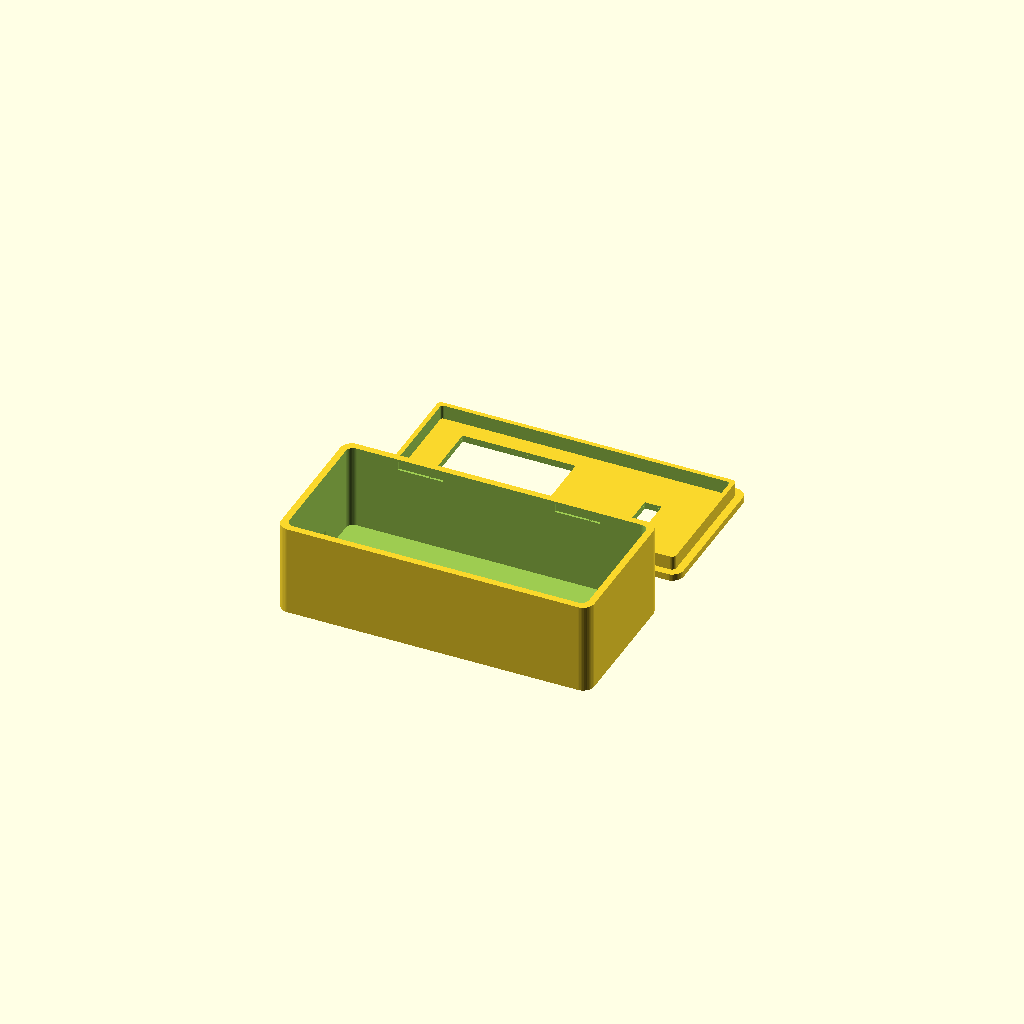
Cell 1: rendered with the file's own defaults.
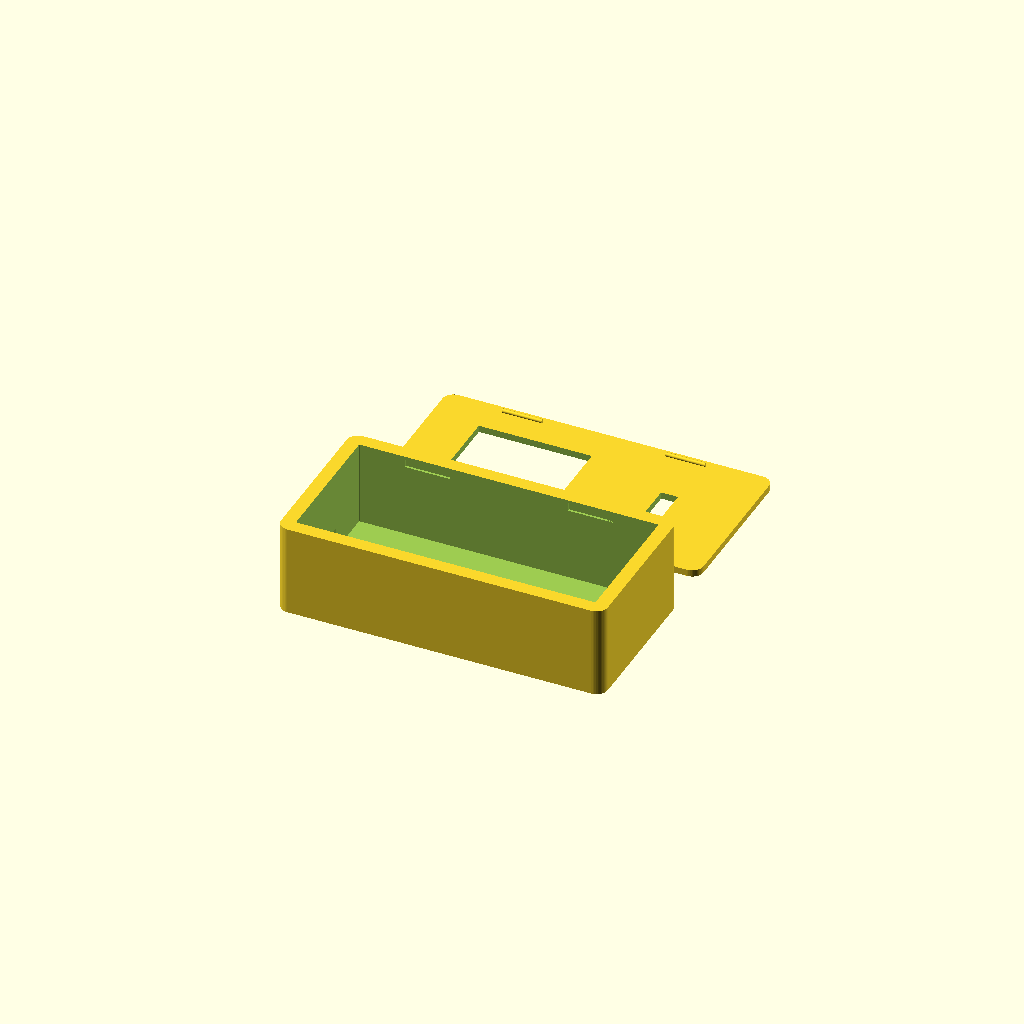
Cell 2 — wall set to 4.8, the other parameters unchanged.
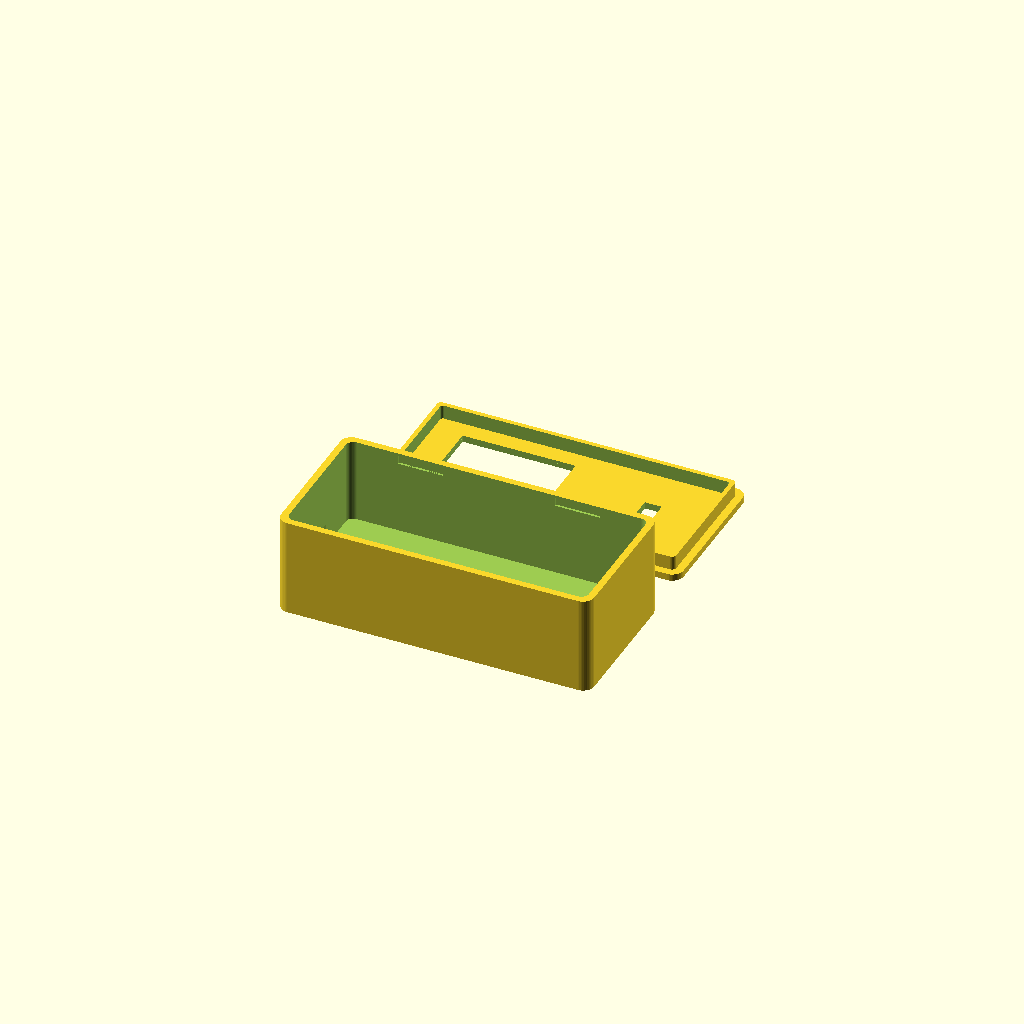
Cell 3: the same model with floor_t = 4.8.
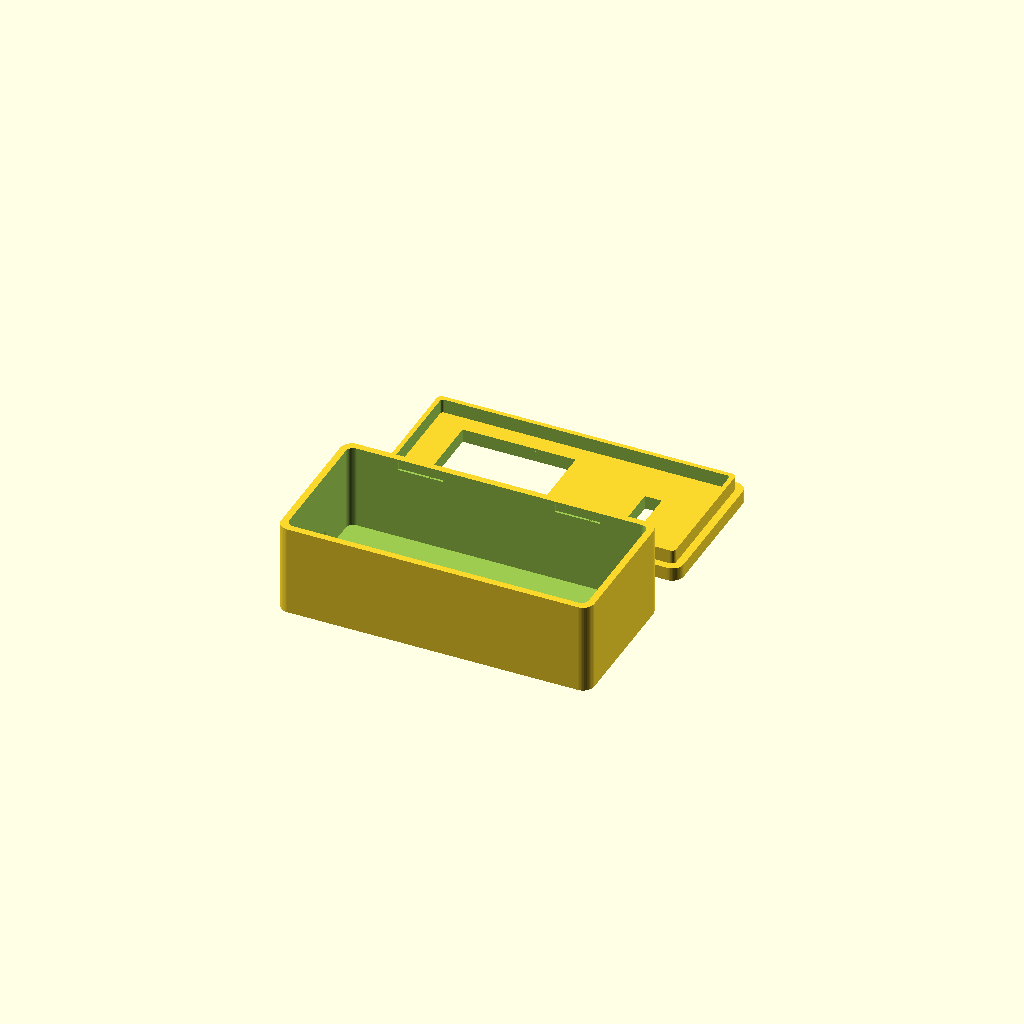
Cell 4: lid_t = 4.8 (everything else at default).
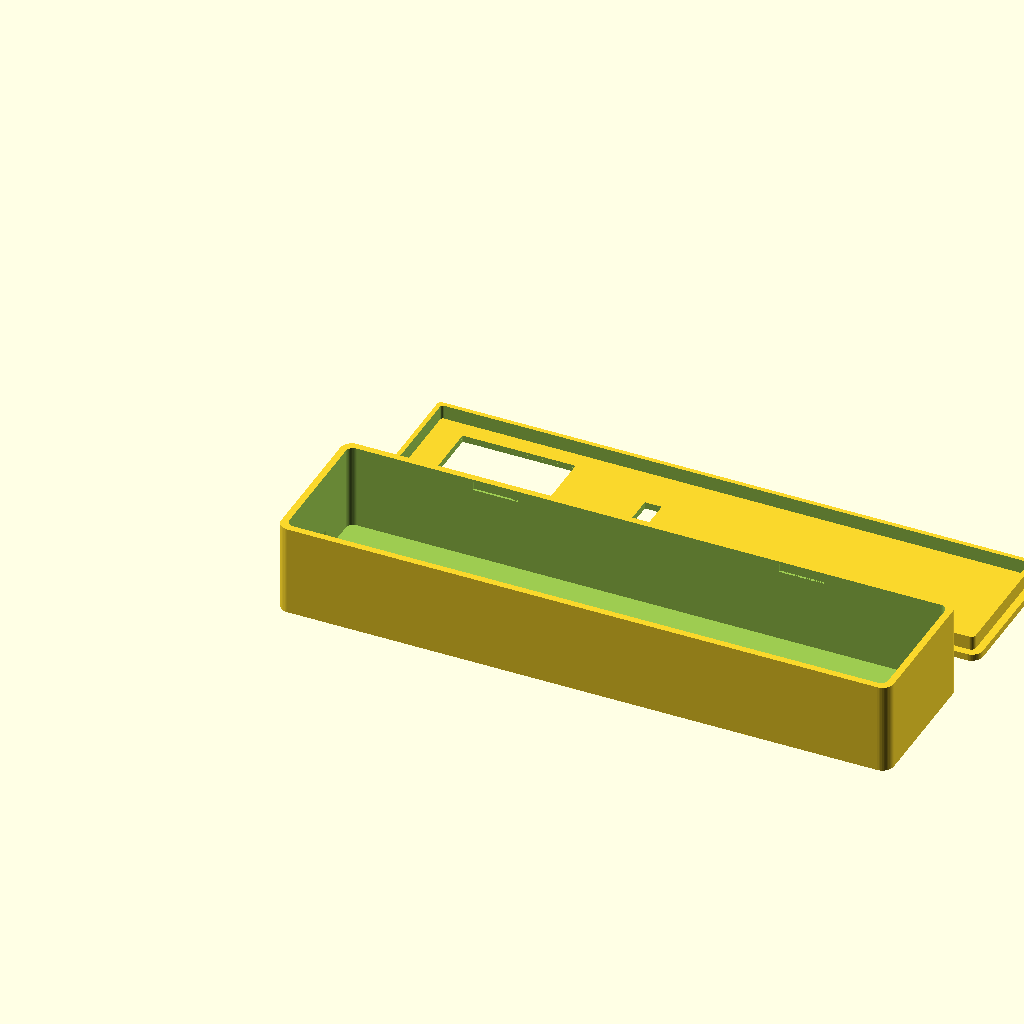
Cell 5 — Li set to 212, the other parameters unchanged.
One fixed orthographic camera (rotation 55°, 0°, 25°; colour scheme Cornfield) for every cell.
The OpenSCAD source (3D_Enclosure/receiver_enclosure.scad):
// Receiver enclosure - IoT Smart Safety Device
// NodeMCU ESP8266 + HC-12 + 1.8" SPI TFT
// Two parts, screw-free snap-fit lid. All dimensions in mm.
// mode: "print" (both parts flat), "assembled", "box", "lid"

mode = "print";

$fn = 48;

// ---------- component sizes ----------
nodemcu = [60, 35];
tft     = [60, 35];
hc12    = [28, 13];
tft_window = [40, 32];   // screen opening in the lid

// ---------- enclosure parameters ----------
wall  = 2.4;
floor_t = 2.4;
lid_t = 2.4;
Li = 106;                // inner length
Wi = 48;                 // inner width
Hi = 30;                 // inner height (wiring clearance)
R  = 4;                  // outer corner radius
clr = 0.3;               // lid-to-box clearance
lip_h = 5;
lip_w = 1.6;
gd = 0.8;                // snap groove depth
bump_d = 1.4;            // snap bump diameter
fit = 0.5;               // extra pocket clearance for boards

Lo = Li + 2*wall;
Wo = Wi + 2*wall;
Ho = floor_t + Hi;
// HC-12 mounted standing up (same as the transmitter): only its 13 mm width
// shows on top as a narrow slot; the antenna stands out of the slot.
hc_slot   = 6;            // opening width in the top surface = 0.6 cm
hc_len    = hc12[1] + 0.8; // slot length = module width + clearance
hc_gap    = 3.6;          // snug channel for the PCB, centred under the slot
hc_rib_t  = 2.2;          // thickness of each retaining rib
hc_stand  = false;        // true = add the retaining ribs for the HC-12 (removed, as on the transmitter)
hc_rib_h  = 14;           // ribs hang this far below the lid
hc_cx     = wall + 84;    // slot centre X (outer coords)
hc_cy     = Wo/2;         // slot centre Y

module rrect(l, w, h, r) {
    hull() for (x = [r, l-r], y = [r, w-r])
        translate([x, y, 0]) cylinder(r = r, h = h);
}

// ---------- BOX ----------
module box() {
    difference() {
        rrect(Lo, Wo, Ho, R);
        // cavity
        translate([wall, wall, floor_t]) rrect(Li, Wi, Hi + 1, R - wall + 1);
        // snap grooves (inner face of both long walls)
        for (gx = [Lo*0.25, Lo*0.75]) {
            translate([gx - 8, wall - gd, Ho - 4]) cube([16, gd + 0.01, 3]);
            translate([gx - 8, Wo - wall - 0.01, Ho - 4]) cube([16, gd + 0.01, 3]);
        }
        // micro-USB opening, short wall at NodeMCU end
        translate([-1, Wo/2 - 6.5, floor_t + 0.5])
            cube([wall + 2, 13, 8]);
    }
}

// ---------- LID (print orientation: outer face on the bed) ----------
module lid() {
    difference() {
        rrect(Lo, Wo, lid_t, R);
        // TFT window
        tx = wall + 2 + (tft[0] + fit - tft_window[0]) / 2;
        ty = Wo/2 - tft_window[1]/2;
        translate([tx, ty, -1]) cube([tft_window[0], tft_window[1], lid_t + 2]);
        // HC-12 standing slot
        translate([hc_cx - hc_slot/2, hc_cy - hc_len/2, -1])
            cube([hc_slot, hc_len, lid_t + 2]);
    }
    // inner lip with snap bumps
    translate([0, 0, lid_t]) difference() {
        translate([wall + clr, wall + clr, 0])
            rrect(Li - 2*clr, Wi - 2*clr, lip_h, R - wall);
        translate([wall + clr + lip_w, wall + clr + lip_w, -1])
            rrect(Li - 2*clr - 2*lip_w, Wi - 2*clr - 2*lip_w, lip_h + 2, 1);
    }
    for (gx = [Lo*0.25, Lo*0.75]) {
        translate([gx - 7, wall + clr, lid_t + lip_h - 2.5])
            rotate([0, 90, 0]) cylinder(d = bump_d, h = 14);
        translate([gx - 7, Wo - wall - clr, lid_t + lip_h - 2.5])
            rotate([0, 90, 0]) cylinder(d = bump_d, h = 14);
    }
    if (hc_stand) hc_ribs();
}

// two ribs hanging from the lid that the standing HC-12 PCB clips between
module hc_ribs() {
    difference() {
        union() {
            translate([hc_cx - hc_gap/2 - hc_rib_t, hc_cy - hc_len/2, lid_t - 0.5])
                cube([hc_rib_t, hc_len, hc_rib_h + 0.5]);
            translate([hc_cx + hc_gap/2, hc_cy - hc_len/2, lid_t - 0.5])
                cube([hc_rib_t, hc_len, hc_rib_h + 0.5]);
        }
        // keep the slot itself clear
        translate([hc_cx - hc_slot/2, hc_cy - hc_len/2 - 1, -1])
            cube([hc_slot, hc_len + 2, lid_t + 2]);
    }
}

// ---------- output ----------
if (mode == "box") box();
else if (mode == "lid") lid();
else if (mode == "assembled") {
    box();
    translate([0, Wo, Ho + lid_t]) rotate([180, 0, 0]) lid();
} else {
    box();
    translate([0, Wo + 15, 0]) lid();
}
Parameter table extracted from the source (name, type, default, range or options):
mode: string, default "print"
nodemcu: vector, default [60, 35]
tft: vector, default [60, 35]
hc12: vector, default [28, 13]
tft_window: vector, default [40, 32]
wall: number, default 2.4
floor_t: number, default 2.4
lid_t: number, default 2.4
Li: number, default 106
Wi: number, default 48
Hi: number, default 30
R: number, default 4
clr: number, default 0.3
lip_h: number, default 5
lip_w: number, default 1.6
gd: number, default 0.8
bump_d: number, default 1.4
fit: number, default 0.5
hc_slot: number, default 6
hc_gap: number, default 3.6
hc_rib_t: number, default 2.2
hc_stand: bool, default false
hc_rib_h: number, default 14
